Run: headless pygame with SDL's dummy video driver; simulated clock (each Clock.tick advances the game by its frame time, no real sleeping); random seed 0; keys injected as events and as key.get_pressed() state; no mouse input.
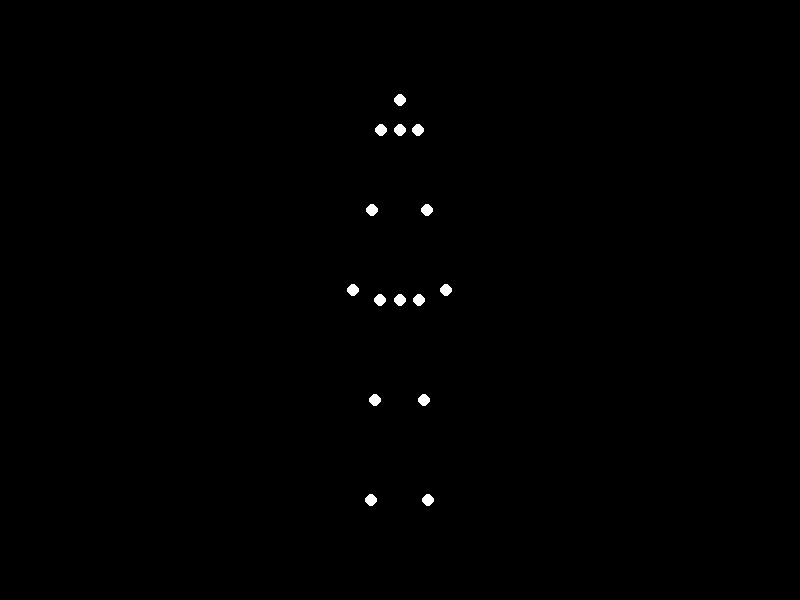
Frame 1 of 4 · flips 1–60 · no input
Frame 2 of 4 · flips 61–180 · tapped SPACE, RETURN · held RIGHT (→), D · screen unchanged from frame 1, image omitted
Frame 3 of 4 · flips 181–300 · held DOWN (↓), S · screen unchanged from frame 2, image omitted
Frame 4 of 4 · flips 301–420 · held LEFT (←), A, UP (↑), W · screen unchanged from frame 3, image omitted

The pygame program that drew these frames:


import pygame
import math
import sys

pygame.init()
screen_width, screen_height = 800, 600
screen = pygame.display.set_mode((screen_width, screen_height))
pygame.display.set_caption("Point-Light Biological Motion - Turning Figure")

center_x, center_y = screen_width // 2, screen_height // 2

# Define the 3D points for a human figure (15 points)
points = [
    # Head (0)
    (0, -200, 0),
    # Neck (1)
    (0, -170, 0),
    # Left shoulder (2)
    (-50, -170, -20),
    # Right shoulder (3)
    (50, -170, 20),
    # Left elbow (4)
    (-90, -90, -30),
    # Right elbow (5)
    (90, -90, 30),
    # Left hand (6)
    (-120, -10, -50),
    # Right hand (7)
    (120, -10, 50),
    # Hip center (8)
    (0, 0, 0),
    # Left hip (9)
    (-25, 0, -20),
    # Right hip (10)
    (25, 0, 20),
    # Left knee (11)
    (-30, 100, -25),
    # Right knee (12)
    (30, 100, 25),
    # Left foot (13)
    (-40, 200, -30),
    # Right foot (14)
    (40, 200, 30)
]

angle = 0.0
clock = pygame.time.Clock()
fps = 30

running = True
while running:
    for event in pygame.event.get():
        if event.type == pygame.QUIT:
            running = False
    
    screen.fill((0, 0, 0))
    
    radians = math.radians(angle)
    cos_angle = math.cos(radians)
    sin_angle = math.sin(radians)
    
    for point in points:
        x0, y0, z0 = point
        x_new = x0 * cos_angle - z0 * sin_angle
        y_new = y0
        x_screen = center_x + x_new
        y_screen = center_y + y_new
        pygame.draw.circle(screen, (255, 255, 255), (int(x_screen), int(y_screen)), 6)
    
    angle = (angle + 1.5) % 360
    
    pygame.display.flip()
    clock.tick(fps)

pygame.quit()
sys.exit()
